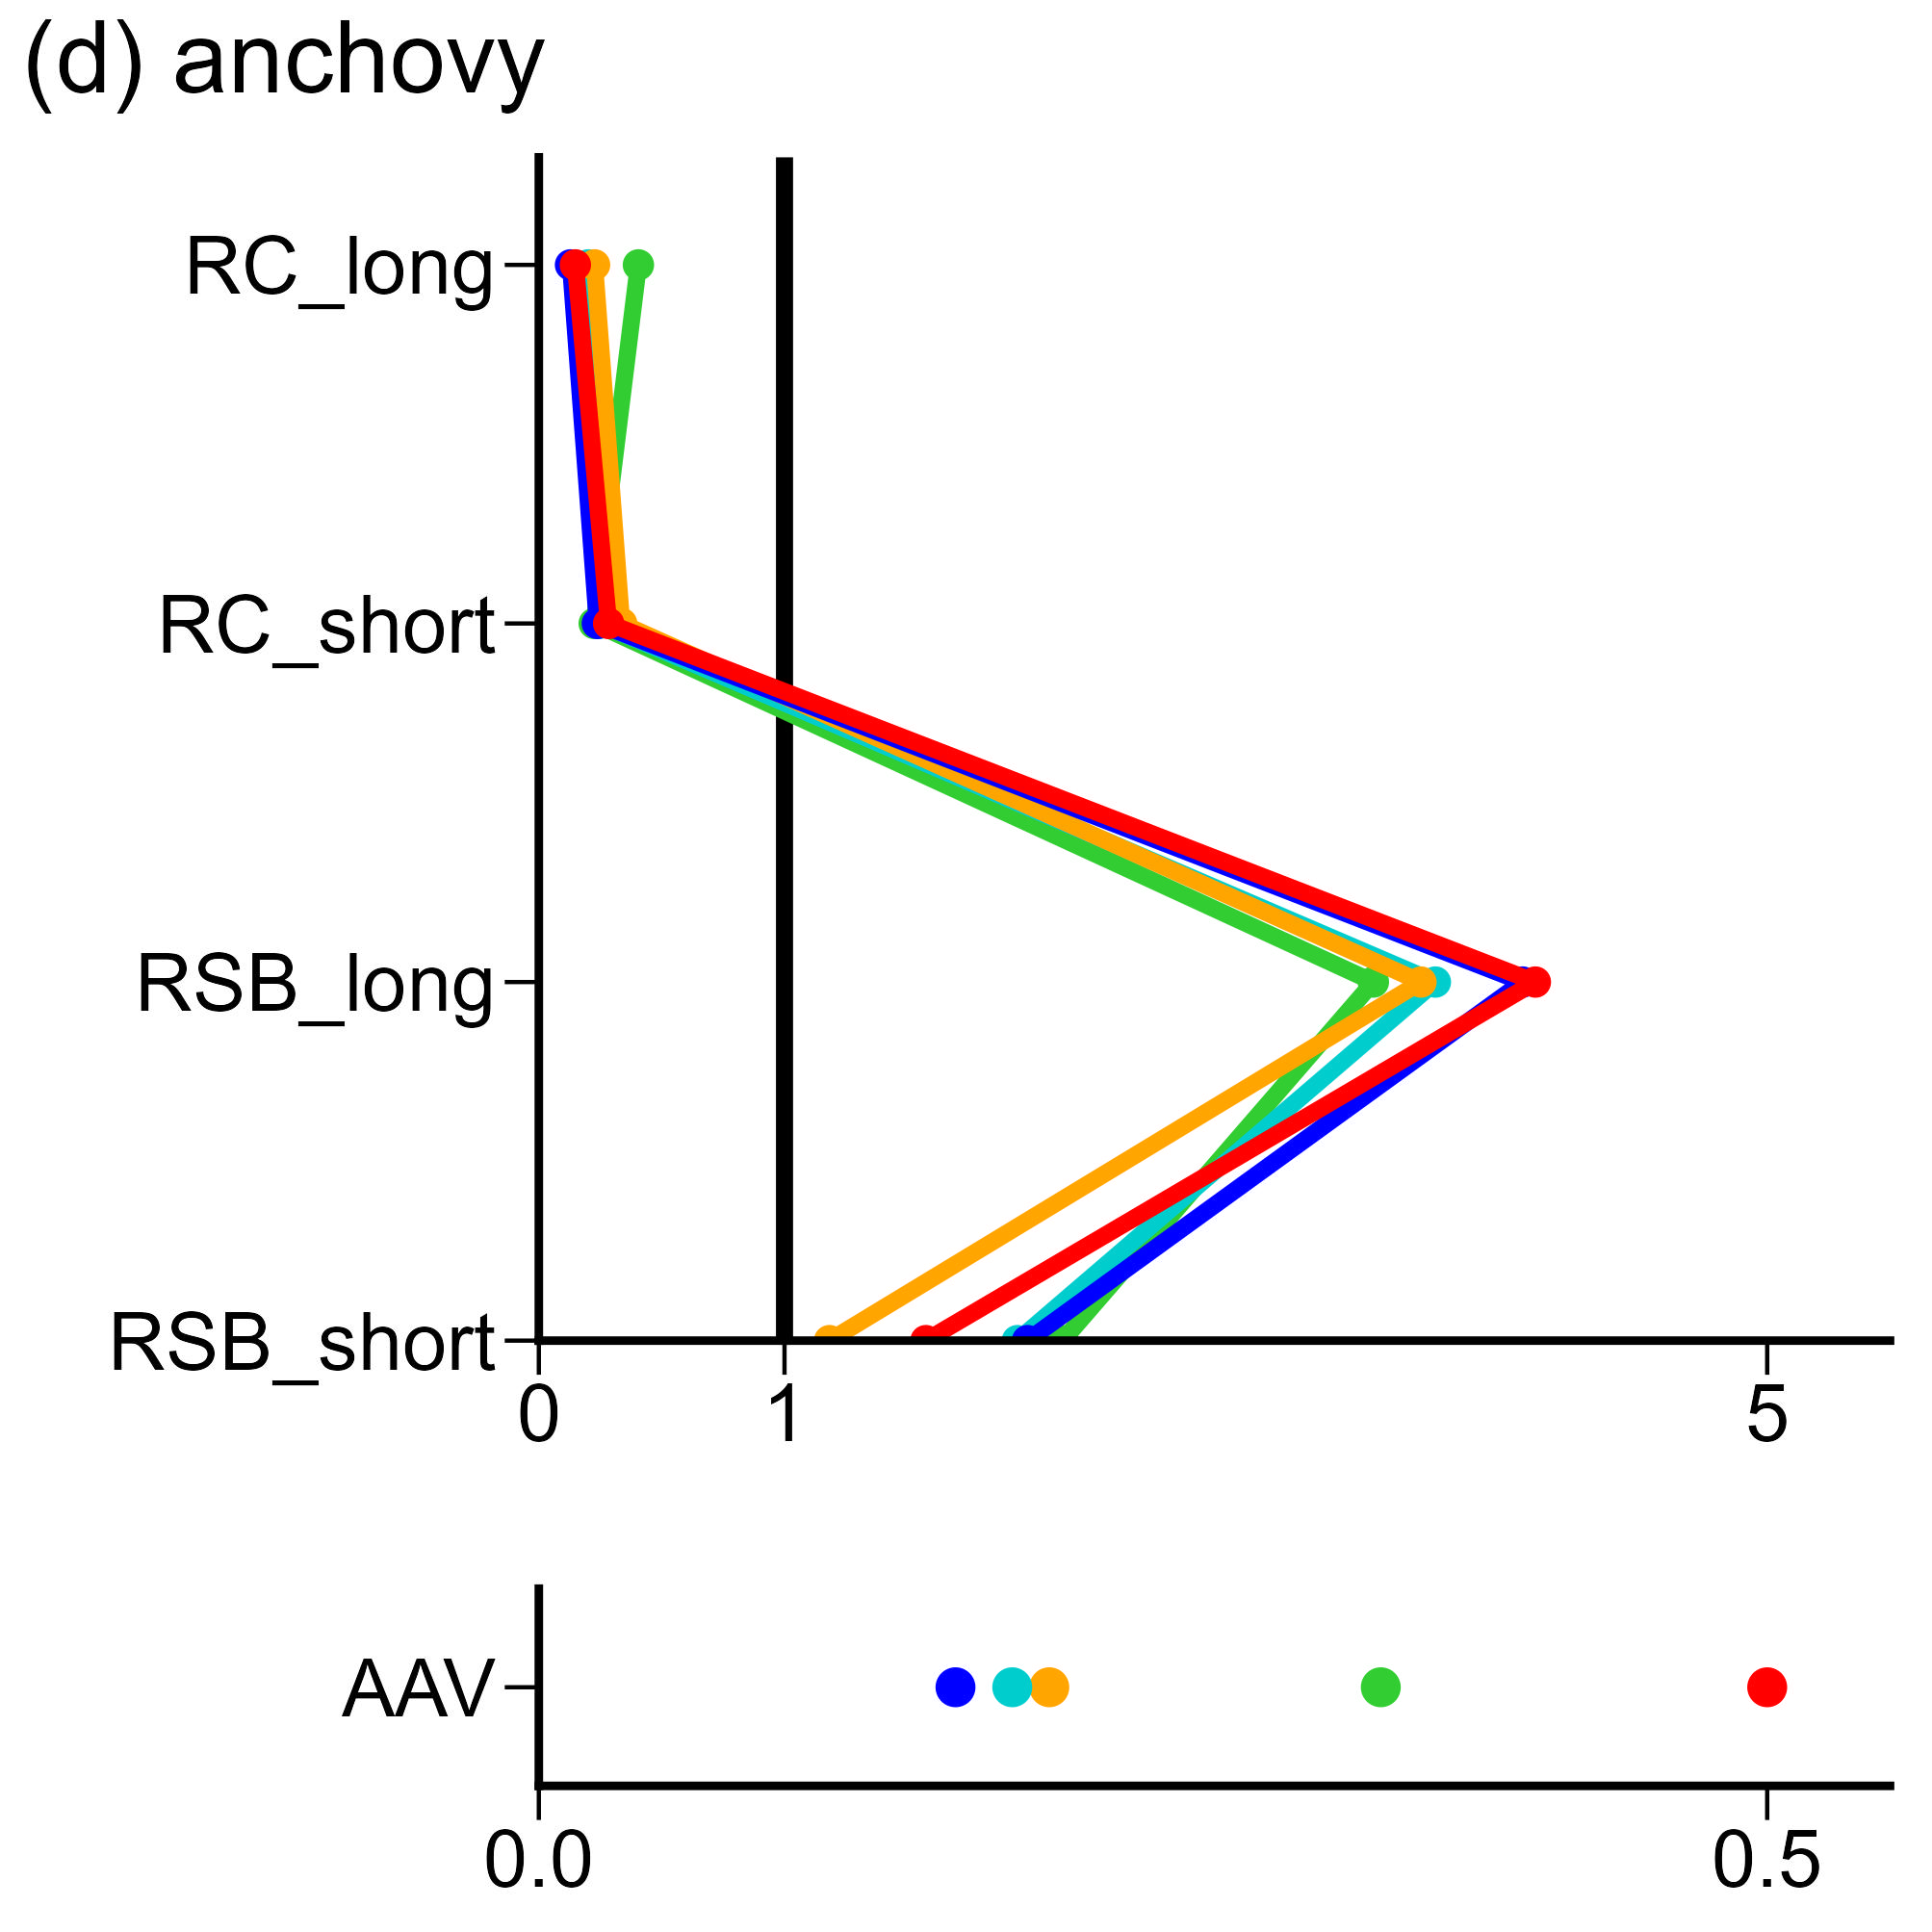

The file beside this chart, header and first rows:
, V1, V2, V3, V4, V5, V6, V7, V8, V9, V10, V11, V12, V13, V14, V15, V16, V17, V18, V19, V20, V21, V22, V23
fish, anchovy, anchovy, anchovy, anchovy, anchovy, anchovy, anchovy, anchovy, anchovy, anchovy, anchovy, anchovy, anchovy, anchovy, anchovy, anchovy, anchovy, anchovy, anchovy, anchovy, anchovy, anchovy, anchovy
method, rfb_rule, rfb_rule, rfb_rule, rfb_rule, rfb_rule, rfb_rule, type2_rule, type2_rule, type2_rule, type2_rule, type2_rule, type2_rule, rfb_Cave, rfb_Cave, rfb_Cave, rfb_Cave, rfb_Cave, rfb_Cave, type2_f, type2_f, type2_f, type2_f, type2_f
index, RC_long, RC_short, RSB_long, RSB_short, AAV, Blim, RC_long, RC_short, RSB_long, RSB_short, AAV, Blim, RC_long, RC_short, RSB_long, RSB_short, AAV, Blim, RC_long, RC_short, RSB_long, RSB_short, AAV
value, 0.1488, 0.2841, 4.056, 1.576, 0.5018, 0.9859, 0.1289, 0.2381, 4.004, 1.989, 0.1696, 0.9311, 0.2269, 0.3372, 3.591, 1.183, 0.2078, 0.9613, 0.2016, 0.2454, 3.649, 1.948, 0.1927
